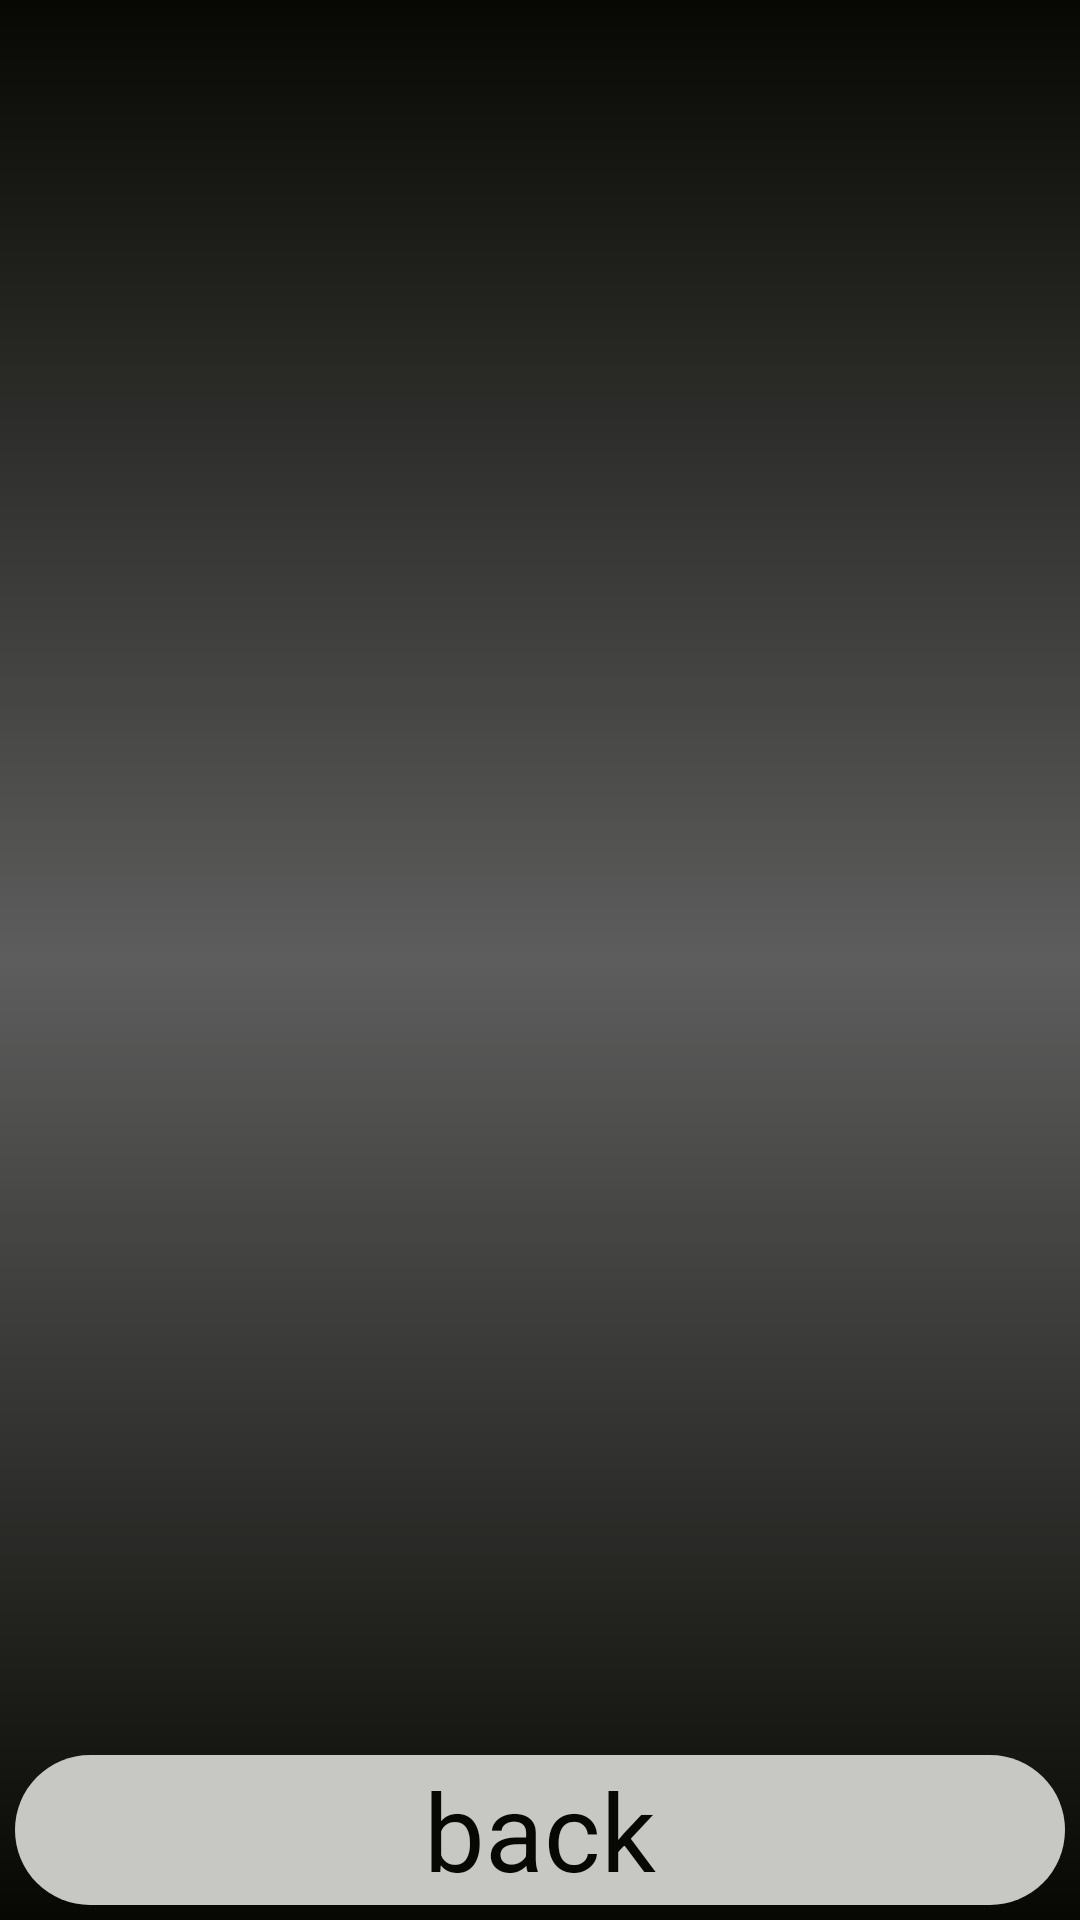

Reconstruct the res/layout file that produces this screen, plus the resources it refers to.
<!-- AndroidManifest.xml: application theme Theme.PORJECT_TDF -->
<!-- res/layout/activity_main8.xml -->
<?xml version="1.0" encoding="utf-8"?>
<androidx.constraintlayout.widget.ConstraintLayout xmlns:android="http://schemas.android.com/apk/res/android"
    xmlns:app="http://schemas.android.com/apk/res-auto"
    xmlns:tools="http://schemas.android.com/tools"
    android:layout_width="match_parent"
    android:layout_height="match_parent"
    tools:context=".MainActivity8"
    android:background="@drawable/full_background_ma2">

        <LinearLayout
            android:id="@+id/linear1"

            android:layout_width="match_parent"
            android:layout_height="match_parent"

            app:layout_constraintStart_toStartOf="parent"
            app:layout_constraintEnd_toEndOf="parent"
            app:layout_constraintTop_toTopOf="parent"
            app:layout_constraintBottom_toBottomOf="parent"

            android:orientation="vertical">

            <ListView
                android:id="@+id/list_view_1"

                android:layout_width="match_parent"
                android:layout_height="match_parent"/>
        </LinearLayout>
    <androidx.constraintlayout.widget.ConstraintLayout
        android:id="@+id/constraint_1"

        android:layout_width="match_parent"
        android:layout_height="50dp"

        app:layout_constraintEnd_toEndOf="parent"
        app:layout_constraintStart_toStartOf="parent"
        app:layout_constraintBottom_toBottomOf="parent"

        android:layout_margin="5dp">

        <TextView
            android:id="@+id/text_1"

            android:layout_width="match_parent"
            android:layout_height="match_parent"

            app:layout_constraintStart_toStartOf="parent"
            app:layout_constraintEnd_toEndOf="parent"

            android:text="back"
            android:textColor="@color/c1"
            android:textSize="36dp"
            android:gravity="center"
            android:background="@drawable/back_background"/>

    </androidx.constraintlayout.widget.ConstraintLayout>

</androidx.constraintlayout.widget.ConstraintLayout>
<!-- resources referenced by this layout -->
<resources>
  <color name="c1">#070803</color>
  <!-- drawable back_background (drawable) -->
  <?xml version="1.0" encoding="utf-8"?>
  <shape android:shape="rectangle"
      xmlns:android="http://schemas.android.com/apk/res/android">
      <corners
          android:radius="25dp"/>
      <solid
          android:color="@color/c9"/>
  </shape>
  <!-- drawable full_background_ma2 (drawable) -->
  <?xml version="1.0" encoding="utf-8"?>
  <shape xmlns:android="http://schemas.android.com/apk/res/android"
      android:shape="rectangle">
      <gradient
          android:angle="90"
          android:startColor="@color/c1"
          android:centerColor="@color/c5"
          android:endColor="@color/c1"/>
  
  </shape>
  <style name="Theme.PORJECT_TDF" parent="Theme.MaterialComponents.DayNight.NoActionBar">
          
          <item name="colorPrimary">@color/purple_500</item>
          <item name="colorPrimaryVariant">@color/purple_700</item>
          <item name="colorOnPrimary">@color/c10</item>
          
          <item name="colorSecondary">@color/teal_200</item>
          <item name="colorSecondaryVariant">@color/teal_700</item>
          <item name="colorOnSecondary">@color/black</item>
          
          <item name="android:statusBarColor" tools:targetApi="l">?attr/colorPrimaryVariant</item>
          
      </style>
  <color name="c9">#C7C8C3</color>
  <color name="c5">#5D5D5D</color>
  <color name="purple_500">#FF6200EE</color>
  <color name="purple_700">#FF3700B3</color>
  <color name="c10">#FFFFFFFF</color>
  <color name="teal_200">#FF03DAC5</color>
  <color name="teal_700">#FF018786</color>
  <color name="black">#FF000000</color>
</resources>
